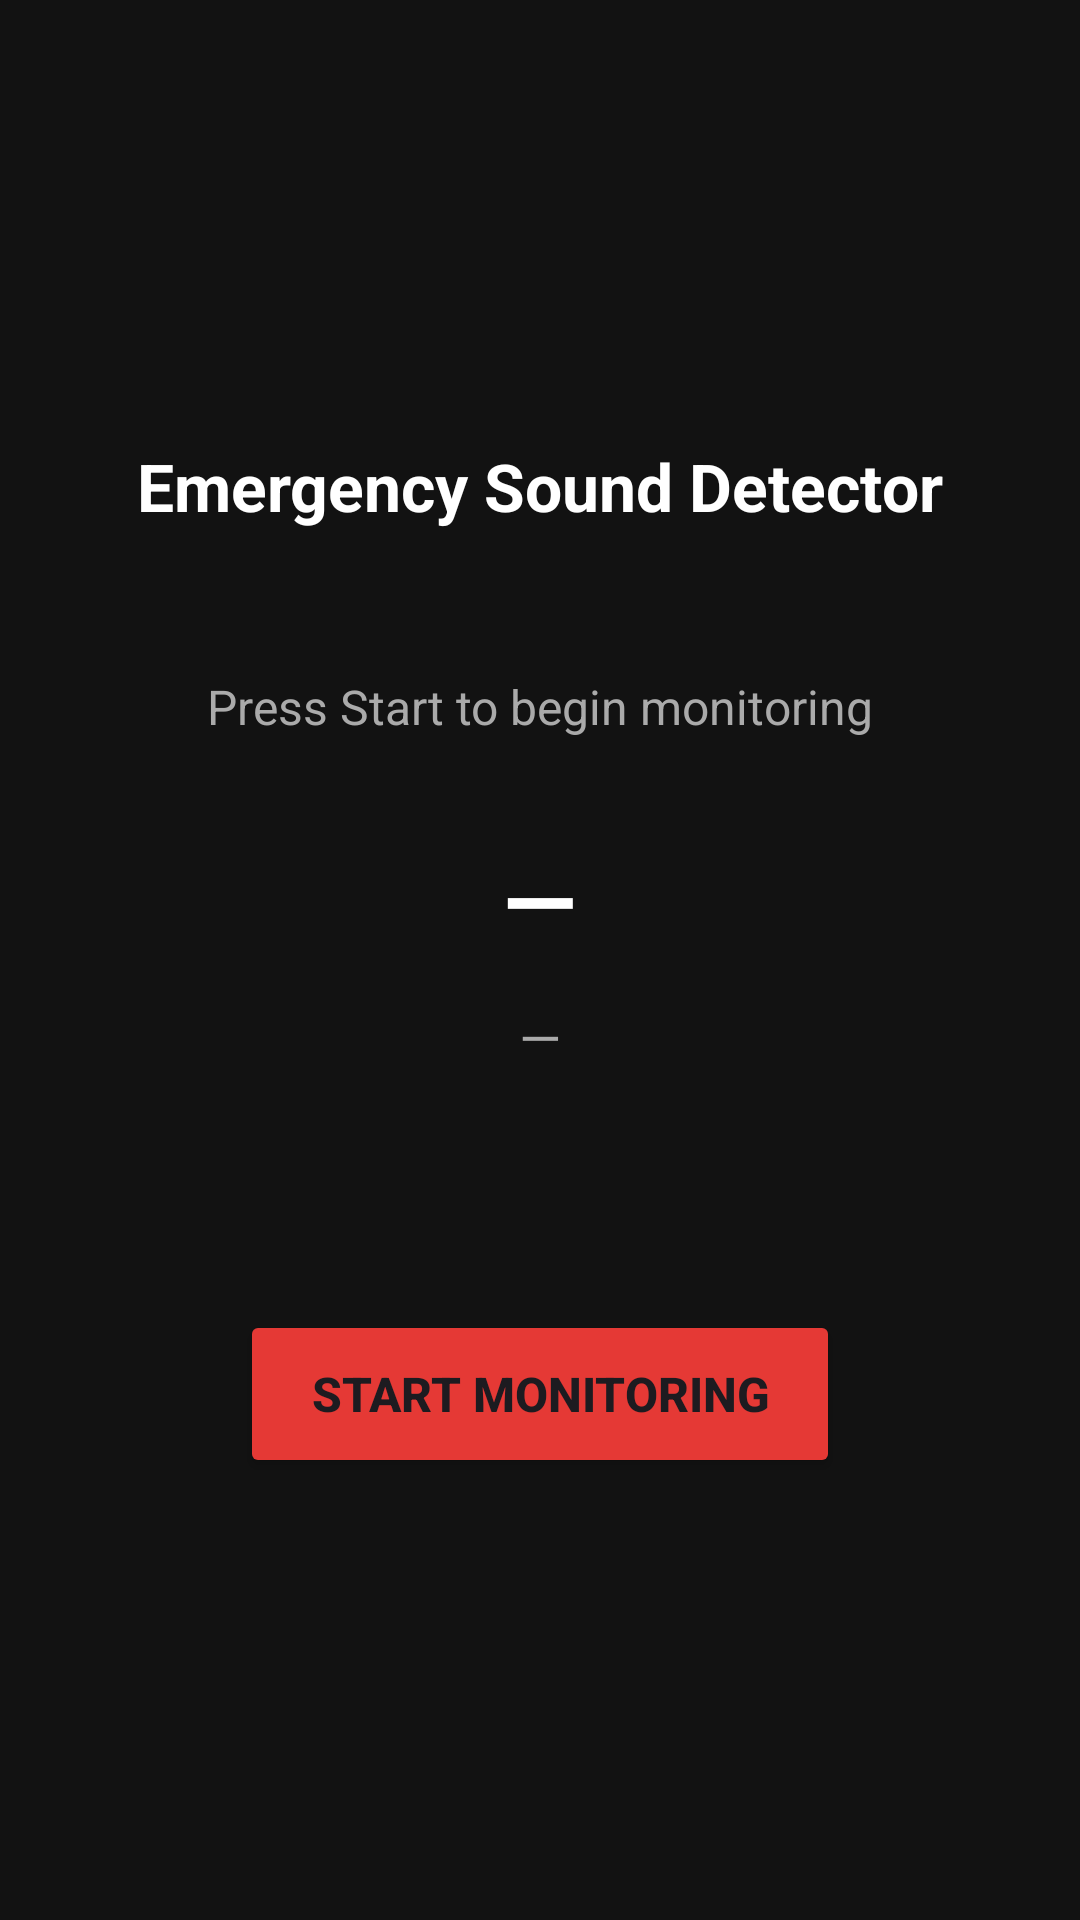

Write the Android layout XML for this screen, with the resource values it uses.
<!-- AndroidManifest.xml: application theme Theme.EmergencyClassification -->
<!-- res/layout/activity_main.xml -->
<?xml version="1.0" encoding="utf-8"?>
<LinearLayout xmlns:android="http://schemas.android.com/apk/res/android"
    android:layout_width="match_parent"
    android:layout_height="match_parent"
    android:orientation="vertical"
    android:gravity="center"
    android:padding="32dp"
    android:background="#121212">

    <TextView
        android:layout_width="wrap_content"
        android:layout_height="wrap_content"
        android:text="Emergency Sound Detector"
        android:textColor="#FFFFFF"
        android:textSize="22sp"
        android:textStyle="bold"
        android:layout_marginBottom="48dp"/>

    <TextView
        android:id="@+id/statusText"
        android:layout_width="wrap_content"
        android:layout_height="wrap_content"
        android:text="Press Start to begin monitoring"
        android:textColor="#AAAAAA"
        android:textSize="16sp"
        android:layout_marginBottom="32dp"/>

    <TextView
        android:id="@+id/classText"
        android:layout_width="wrap_content"
        android:layout_height="wrap_content"
        android:text="—"
        android:textColor="#FFFFFF"
        android:textSize="32sp"
        android:textStyle="bold"
        android:layout_marginBottom="12dp"/>

    <TextView
        android:id="@+id/confidenceText"
        android:layout_width="wrap_content"
        android:layout_height="wrap_content"
        android:text="—"
        android:textColor="#AAAAAA"
        android:textSize="18sp"
        android:layout_marginBottom="12dp"/>

    <TextView
        android:id="@+id/dbText"
        android:layout_width="wrap_content"
        android:layout_height="wrap_content"
        android:text=""
        android:textColor="#AAAAAA"
        android:textSize="14sp"
        android:layout_marginBottom="48dp"/>

    <Button
        android:id="@+id/startStopButton"
        android:layout_width="200dp"
        android:layout_height="56dp"
        android:text="Start Monitoring"
        android:textSize="16sp"
        android:textStyle="bold"
        android:backgroundTint="#E53935"/>

</LinearLayout>
<!-- resources referenced by this layout -->
<resources>
  <style name="Theme.EmergencyClassification" parent="Base.Theme.EmergencyClassification" />
  <style name="Base.Theme.EmergencyClassification" parent="Theme.Material3.DayNight.NoActionBar">
          
          
      </style>
</resources>
